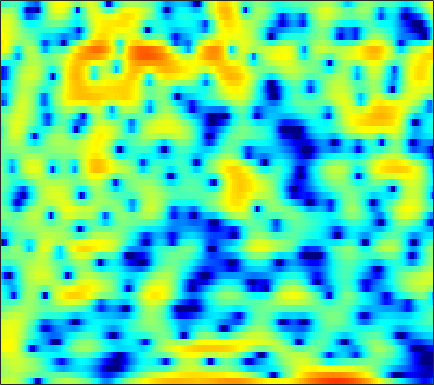

The file beside this chart, header and first rows:
2.3045, 2.5381, 2.7474, 2.8402, 2.8231, 2.6847, 2.4037, 2.0941, 1.5323, 0.7791, -0.2008, -1.1115, -2.6383, -4.6441, -6.6126, -10.296, -16.433, -21.623, -14.636, -9.4346, -6.2366, -4.4985, -2.7455, -1.4124
0.519, 0.9369, 1.385, 1.71, 1.875, 1.991, 1.991, 1.918, 1.725, 1.433, 1.054, 0.7236, 0.2422, -0.2585, -0.6231, -1.062, -1.409, -1.596, -1.744, -1.783, -1.744, -1.684, -1.586, -1.487
0.4361, 0.932, 1.49, 1.931, 2.188, 2.436, 2.58, 2.621, 2.592, 2.472, 2.27, 2.073, 1.75, 1.366, 1.043, 0.5695, 0.04958, -0.3722, -0.9769, -1.645, -2.38, -2.982, -3.858, -4.823
1.017, 1.536, 2.107, 2.535, 2.768, 2.966, 3.046, 3.028, 2.912, 2.698, 2.396, 2.119, 1.692, 1.2, 0.7985, 0.2175, -0.4132, -0.9209, -1.659, -2.478, -3.406, -4.188, -5.396, -6.844
2.405, 2.871, 3.339, 3.626, 3.72, 3.689, 3.476, 3.199, 2.68, 2.011, 1.2, 0.5279, -0.405, -1.323, -1.952, -2.666, -3.215, -3.52, -3.843, -4.11, -4.37, -4.576, -4.863, -5.157
4.066, 4.533, 4.953, 5.14, 5.115, 4.851, 4.304, 3.691, 2.57, 1.057, -0.9477, -2.864, -6.205, -11.03, -16.03, -17.48, -12.56, -10.22, -8.391, -7.445, -7.107, -7.088, -7.29, -7.567
3.8, 4.348, 4.84, 5.065, 5.058, 4.827, 4.337, 3.797, 2.849, 1.639, 0.1729, -1.052, -2.773, -4.376, -5.355, -6.233, -6.706, -6.955, -7.314, -7.915, -8.868, -9.879, -11.88, -15.01
3.331, 3.784, 4.213, 4.434, 4.468, 4.344, 4.024, 3.664, 3.028, 2.226, 1.284, 0.5013, -0.6138, -1.788, -2.693, -3.898, -5.11, -6.02, -7.202, -8.323, -9.33, -9.995, -10.69, -11.19
3.439, 3.771, 4.102, 4.298, 4.352, 4.29, 4.07, 3.799, 3.297, 2.639, 1.823, 1.099, -0.02815, -1.363, -2.511, -4.272, -6.364, -8.204, -11.09, -14.4, -17.11, -17.19, -15.35, -13.32
2.678, 3.037, 3.426, 3.703, 3.834, 3.896, 3.821, 3.678, 3.364, 2.903, 2.288, 1.716, 0.8037, -0.2944, -1.256, -2.737, -4.462, -5.925, -8.045, -10.1, -11.43, -11.54, -10.76, -9.644
0.4217, 0.9639, 1.567, 2.032, 2.293, 2.538, 2.675, 2.701, 2.639, 2.46, 2.167, 1.879, 1.407, 0.8336, 0.3423, -0.3787, -1.129, -1.69, -2.386, -2.974, -3.401, -3.603, -3.729, -3.724
-2.058, -1.396, -0.7111, -0.1924, 0.1121, 0.4445, 0.7144, 0.8902, 1.088, 1.221, 1.286, 1.281, 1.183, 0.9887, 0.7824, 0.4466, 0.0664, -0.2301, -0.5883, -0.8825, -1.064, -1.113, -1.073, -0.949
-2.772, -2.573, -2.533, -2.642, -2.745, -2.756, -2.502, -2.134, -1.429, -0.6426, 0.06057, 0.4679, 0.8033, 0.8967, 0.8072, 0.4729, -0.08862, -0.6185, -1.391, -2.034, -2.295, -2.148, -1.519, -0.5881
-2.613, -3.228, -4.525, -6.602, -8.923, -13.59, -15.5, -11.22, -6.523, -3.407, -1.296, -0.1885, 0.7763, 1.235, 1.249, 0.8128, -0.2213, -1.498, -4.192, -9.068, -22.61, -14.6, -6.199, -2.065
-3.995, -4.675, -5.73, -6.952, -7.846, -8.641, -8.438, -7.512, -5.601, -3.6, -1.88, -0.8379, 0.2414, 0.9312, 1.187, 1.198, 0.8731, 0.4231, -0.3513, -1.118, -1.469, -1.297, -0.5519, 0.4795
-6.424, -7.367, -8.538, -9.214, -9.197, -8.469, -7.16, -5.982, -4.364, -2.825, -1.432, -0.5055, 0.5282, 1.311, 1.752, 2.157, 2.364, 2.423, 2.408, 2.331, 2.238, 2.18, 2.106, 1.998
-8.397, -10.61, -15.32, -27.69, -23.4, -13.61, -9.067, -6.707, -4.274, -2.396, -0.8914, 0.05751, 1.094, 1.907, 2.396, 2.892, 3.224, 3.375, 3.457, 3.425, 3.265, 3.065, 2.685, 2.149
-5.549, -6.217, -6.987, -7.31, -7.1, -6.239, -4.966, -3.939, -2.635, -1.442, -0.3925, 0.2889, 1.071, 1.72, 2.123, 2.541, 2.83, 2.969, 3.031, 2.961, 2.752, 2.507, 2.048, 1.449
-2.732, -2.796, -2.837, -2.751, -2.597, -2.276, -1.846, -1.474, -0.9821, -0.4858, -0.007463, 0.3251, 0.7456, 1.164, 1.45, 1.802, 2.092, 2.25, 2.349, 2.288, 2.06, 1.766, 1.226, 0.5309
-0.8528, -0.8364, -0.7498, -0.5868, -0.4282, -0.1957, -0.0007796, 0.09592, 0.1539, 0.09854, -0.05345, -0.1659, -0.2106, -0.04306, 0.2607, 0.865, 1.548, 2, 2.455, 2.641, 2.511, 2.177, 1.382, 0.1386
-1.958, -2.178, -1.962, -1.316, -0.72, 0.01467, 0.5042, 0.6291, 0.4343, -0.2921, -1.684, -3.261, -6.054, -7.856, -6.248, -2.745, 0.0461, 1.564, 2.958, 3.76, 4.028, 3.906, 3.294, 2.111
-13.3, -20.42, -14.53, -8.381, -5.67, -3.376, -1.996, -1.416, -1.206, -1.597, -2.577, -3.714, -5.442, -6.203, -5.293, -2.934, -0.6961, 0.6638, 2.01, 2.892, 3.369, 3.494, 3.393, 3.051
-7.776, -8.134, -7.613, -6.285, -5.139, -3.764, -2.699, -2.106, -1.585, -1.305, -1.204, -1.188, -1.123, -0.9295, -0.6422, -0.1074, 0.5048, 0.9622, 1.5, 1.897, 2.152, 2.246, 2.261, 2.194
-4.09, -3.888, -3.528, -3.046, -2.648, -2.092, -1.557, -1.205, -0.7783, -0.4111, -0.1053, 0.109, 0.3567, 0.595, 0.7667, 0.9614, 1.128, 1.204, 1.234, 1.191, 1.086, 0.9927, 0.8802, 0.7953
-2.1, -1.788, -1.468, -1.217, -1.055, -0.8549, -0.632, -0.4512, -0.158, 0.1633, 0.5159, 0.7941, 1.126, 1.413, 1.559, 1.647, 1.579, 1.402, 0.9794, 0.3439, -0.4698, -1.121, -1.855, -2.141
-0.3781, -0.2421, -0.2763, -0.5167, -0.7739, -1.165, -1.48, -1.558, -1.409, -0.9659, -0.2923, 0.2561, 1, 1.631, 1.985, 2.277, 2.272, 2.047, 1.393, 0.1792, -1.834, -4.185, -9.551, -18.44
-0.3245, -0.5979, -1.328, -2.511, -3.739, -5.83, -8.361, -9.986, -10.13, -7.993, -5.553, -3.943, -2.118, -0.6665, 0.2317, 1.131, 1.706, 1.907, 1.837, 1.373, 0.5342, -0.2742, -1.3, -1.637
-1.412, -1.968, -3.116, -4.793, -6.502, -9.442, -13.35, -16.4, -17.18, -14.23, -11.36, -9.431, -7.041, -4.855, -3.382, -1.712, -0.3786, 0.3941, 1.138, 1.626, 1.912, 2.056, 2.207, 2.416
-1.295, -1.863, -2.909, -4.263, -5.477, -7.332, -9.409, -11.06, -13.49, -16.28, -18.73, -17.44, -12.74, -8.63, -6.168, -3.616, -1.66, -0.5082, 0.7048, 1.609, 2.281, 2.663, 3.052, 3.331
-0.5533, -1.046, -1.858, -2.84, -3.682, -4.981, -6.438, -7.7, -9.556, -11.62, -12.89, -12.31, -9.72, -6.828, -4.917, -2.813, -1.137, -0.1379, 0.9346, 1.733, 2.307, 2.619, 2.927, 3.115
-0.09566, -0.5213, -1.157, -1.862, -2.397, -3.078, -3.676, -4.045, -4.402, -4.501, -4.285, -3.881, -3.078, -2.073, -1.299, -0.3198, 0.5072, 1.006, 1.487, 1.779, 1.904, 1.921, 1.872, 1.811
0.03417, -0.4908, -1.331, -2.2, -2.756, -3.174, -3.158, -2.855, -2.231, -1.456, -0.6573, -0.05572, 0.685, 1.352, 1.766, 2.198, 2.43, 2.465, 2.278, 1.827, 1.135, 0.4903, -0.4325, -1.166
-0.07788, -0.9755, -2.777, -5.413, -7.997, -10.61, -8.368, -5.629, -2.648, -0.4788, 1.125, 2.048, 2.995, 3.654, 3.973, 4.17, 4.086, 3.814, 3.138, 2.013, 0.2763, -1.591, -5.285, -11.38
-0.7787, -1.46, -2.856, -4.833, -6.549, -7.844, -6.517, -4.59, -2.156, -0.2616, 1.182, 1.993, 2.806, 3.317, 3.558, 3.639, 3.495, 3.209, 2.599, 1.67, 0.3702, -0.838, -2.687, -4.328
-1.172, -1.254, -1.471, -1.718, -1.839, -1.819, -1.512, -1.125, -0.4997, 0.1285, 0.6643, 0.9872, 1.278, 1.443, 1.486, 1.471, 1.369, 1.25, 1.01, 0.6914, 0.3175, 0.007026, -0.3705, -0.6472
-1.103, -0.8301, -0.5093, -0.2336, -0.04387, 0.165, 0.3526, 0.4552, 0.5226, 0.4987, 0.34, 0.1418, -0.219, -0.6064, -0.8967, -1.138, -1.208, -1.125, -0.9044, -0.6169, -0.3257, -0.1335, 0.09492, 0.2964
-1.435, -0.7616, 0.08049, 0.7973, 1.222, 1.639, 1.841, 1.85, 1.644, 1.155, 0.3603, -0.4777, -1.895, -3.663, -5.017, -6.345, -6.242, -5.378, -3.848, -2.442, -1.317, -0.6214, 0.1102, 0.6764
-3.518, -1.877, -0.06376, 1.312, 2.08, 2.794, 3.148, 3.188, 2.929, 2.271, 1.17, -0.01716, -2.231, -5.521, -9.265, -17.3, -14.42, -9.701, -6.005, -3.768, -2.253, -1.393, -0.4789, 0.2322
-4.912, -2.595, -0.3043, 1.352, 2.283, 3.145, 3.649, 3.791, 3.68, 3.241, 2.442, 1.632, 0.2633, -1.31, -2.453, -3.743, -4.395, -4.51, -4.442, -4.289, -4.062, -3.822, -3.29, -2.522
-2.068, -0.9794, 0.3685, 1.539, 2.278, 3.034, 3.554, 3.774, 3.841, 3.654, 3.193, 2.705, 1.866, 0.8544, 0.02345, -1.182, -2.478, -3.544, -5.214, -7.287, -9.935, -11.8, -11.88, -8.922
-1.034, -0.553, 0.1975, 1.014, 1.609, 2.357, 2.957, 3.291, 3.545, 3.553, 3.336, 3.006, 2.376, 1.515, 0.6914, -0.5572, -2.057, -3.378, -5.378, -7.837, -10.88, -13.07, -13.22, -9.958
-3.061, -2.979, -2.381, -1.352, -0.4354, 0.7791, 1.822, 2.443, 3.03, 3.319, 3.324, 3.121, 2.588, 1.769, 0.9775, -0.3209, -1.839, -3.062, -4.684, -6.066, -6.864, -6.96, -6.421, -5.211
-10.92, -13.52, -11.03, -6.496, -3.903, -1.33, 0.5386, 1.571, 2.554, 3.143, 3.332, 3.247, 2.803, 1.981, 1.133, -0.3999, -2.423, -4.292, -7.378, -10.66, -11.67, -10.01, -6.987, -4.424
-9.196, -10.09, -9.002, -6.4, -4.437, -2.197, -0.4249, 0.6267, 1.676, 2.355, 2.674, 2.691, 2.411, 1.766, 1.007, -0.3635, -2.229, -4.035, -7.093, -10.62, -11.63, -9.667, -6.498, -3.877
-6.001, -5.95, -5.445, -4.495, -3.578, -2.303, -1.054, -0.2061, 0.7418, 1.434, 1.884, 2.025, 1.974, 1.646, 1.212, 0.4077, -0.6004, -1.436, -2.559, -3.452, -3.916, -3.917, -3.478, -2.691
-7.418, -7.266, -6.595, -5.444, -4.416, -2.949, -1.556, -0.6154, 0.4693, 1.331, 1.955, 2.259, 2.438, 2.377, 2.198, 1.768, 1.145, 0.5757, -0.2597, -1.178, -2.144, -2.863, -3.707, -4.168
-13.67, -14.8, -13.09, -9.494, -7.039, -4.343, -2.254, -0.9845, 0.3883, 1.467, 2.258, 2.704, 3.088, 3.24, 3.205, 2.968, 2.5, 1.99, 1.093, -0.1173, -1.746, -3.375, -6.521, -12.19
-13.83, -15.08, -13.39, -9.723, -7.382, -4.948, -3.084, -1.954, -0.6833, 0.3757, 1.246, 1.781, 2.346, 2.697, 2.795, 2.727, 2.438, 2.078, 1.365, 0.4343, -0.7492, -1.784, -3.326, -4.62
-5.245, -5.237, -5.053, -4.697, -4.42, -4.075, -3.769, -3.461, -2.832, -1.884, -0.77, 0.02252, 0.9106, 1.521, 1.789, 1.896, 1.744, 1.497, 1, 0.4521, -0.1103, -0.4813, -0.8612, -0.9476
1.34, 1.038, 0.45, -0.4583, -1.403, -3.224, -5.924, -8.479, -9.703, -6.319, -2.928, -1.111, 0.5232, 1.479, 1.836, 1.867, 1.508, 1.038, 0.2751, -0.5212, -1.079, -1.253, -1.135, -0.803
5.752, 5.292, 4.45, 3.274, 2.111, 0.09286, -2.517, -4.566, -5.58, -3.677, -1.282, 0.08684, 1.262, 1.801, 1.805, 1.304, 0.1899, -1.104, -3.432, -6.493, -8.958, -8.571, -6.267, -4.366
5.995, 5.612, 4.966, 4.184, 3.509, 2.534, 1.603, 1.036, 0.5514, 0.4173, 0.5039, 0.5661, 0.5681, 0.3129, -0.09648, -0.9674, -2.332, -3.764, -6.407, -9.951, -13.08, -12.52, -9.813, -7.892
5.267, 5.021, 4.603, 4.091, 3.66, 3.043, 2.414, 1.956, 1.399, 0.8945, 0.4138, 0.07195, -0.3949, -0.9214, -1.363, -2.069, -2.895, -3.578, -4.561, -5.465, -6.066, -6.294, -6.335, -6.318
4.652, 4.542, 4.296, 3.922, 3.569, 3.023, 2.384, 1.859, 1.117, 0.3505, -0.3987, -0.9173, -1.566, -2.108, -2.454, -2.849, -3.165, -3.346, -3.509, -3.577, -3.583, -3.556, -3.537, -3.555
3.951, 4.013, 3.947, 3.7, 3.387, 2.793, 2.004, 1.286, 0.1648, -1.08, -2.353, -3.255, -4.237, -4.845, -5.056, -5.003, -4.693, -4.342, -3.733, -3.047, -2.369, -1.877, -1.308, -0.8794
2.566, 2.892, 3.081, 3.005, 2.761, 2.148, 1.199, 0.2258, -1.46, -3.675, -6.496, -8.928, -11.77, -12.49, -11.76, -10.44, -9.116, -7.992, -6.27, -4.374, -2.533, -1.309, 0.08137, 1.145
-0.007226, 0.5288, 0.9531, 1.081, 0.9928, 0.6116, -0.1604, -1.042, -2.727, -5.196, -8.689, -12.39, -18.39, -18.74, -16.94, -16.92, -19.77, -19.83, -12.87, -7.492, -3.71, -1.59, 0.5649, 2.158
-3.697, -3.457, -3.122, -2.721, -2.416, -2.112, -2.095, -2.318, -2.988, -4.05, -5.452, -6.614, -8.065, -9.288, -10.08, -11.15, -11.83, -11.21, -8.71, -5.575, -2.753, -0.9804, 0.9594, 2.473
